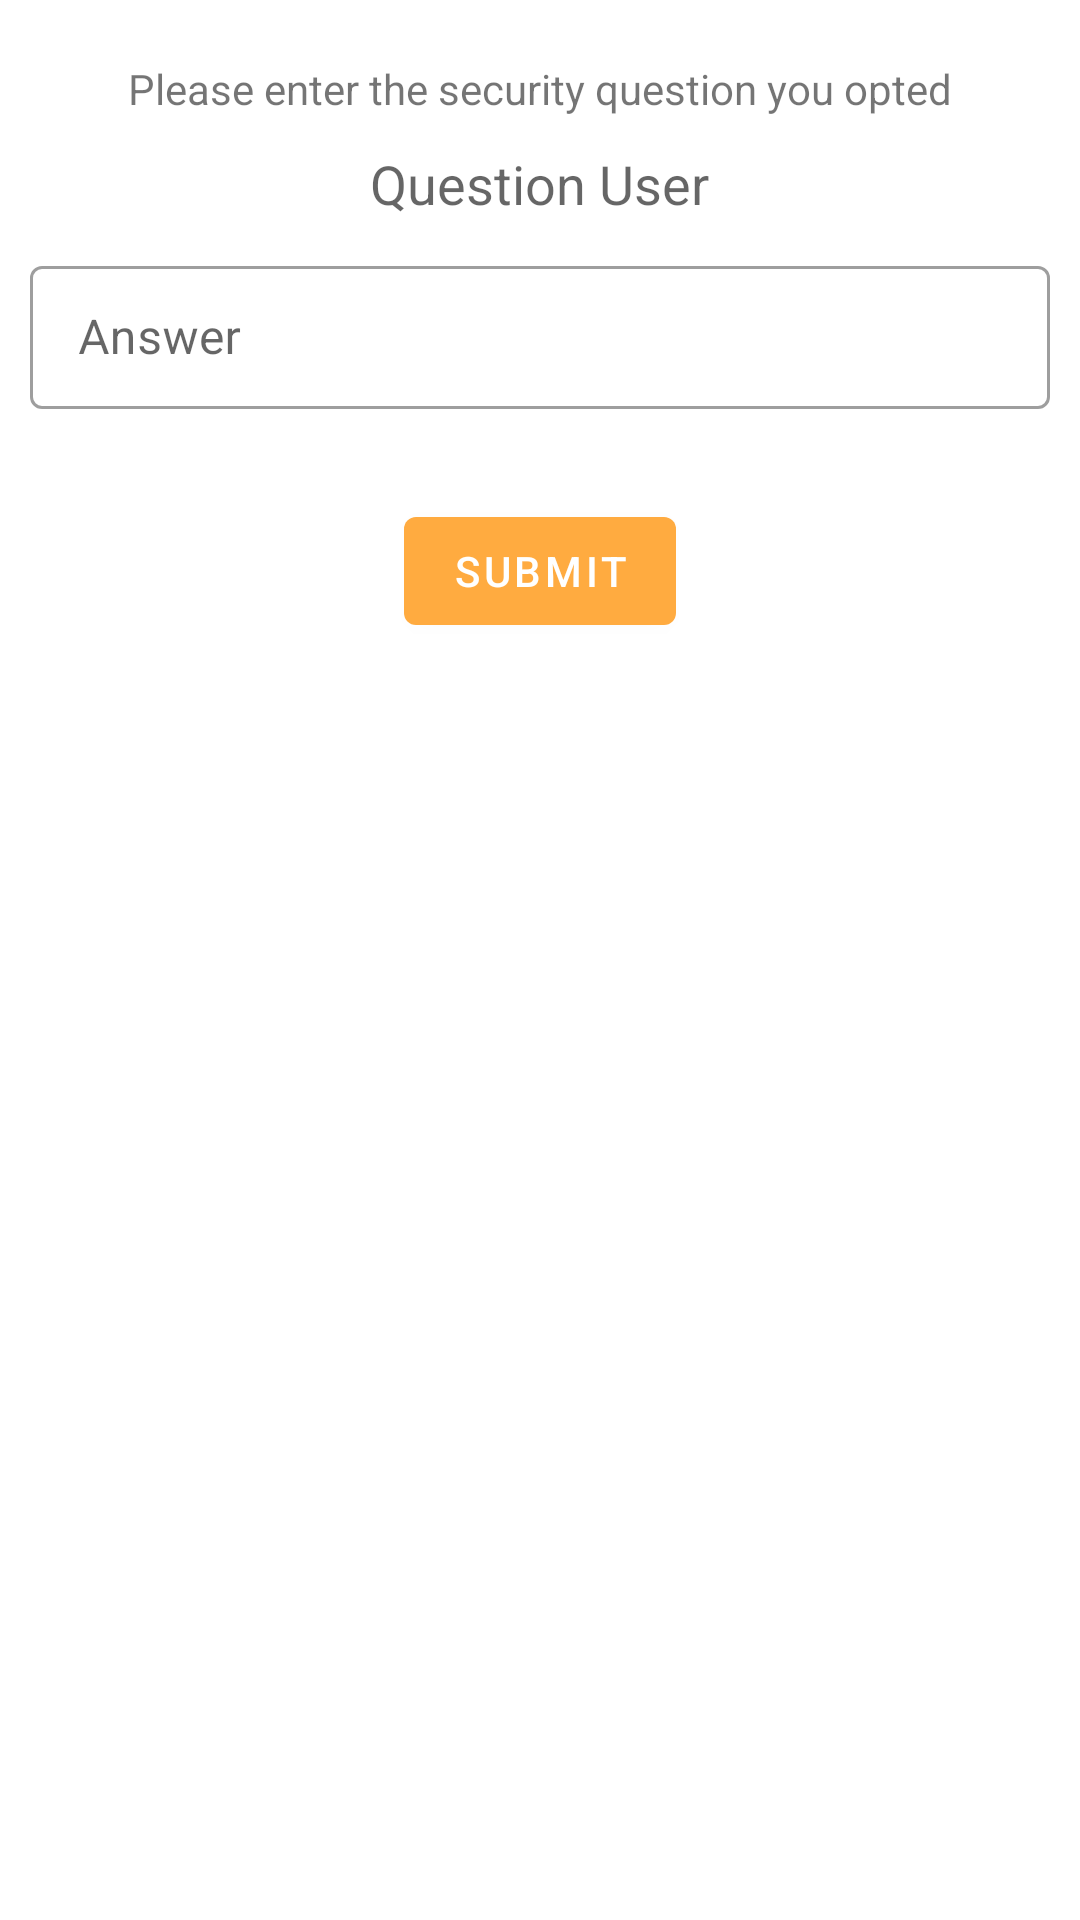

The Android layout XML behind this screen, and the referenced resources:
<!-- AndroidManifest.xml: application theme AppTheme -->
<!-- res/layout/content_security_resolution.xml -->
<?xml version="1.0" encoding="utf-8"?>
<LinearLayout xmlns:android="http://schemas.android.com/apk/res/android"
    android:orientation="vertical" android:layout_width="match_parent"
    android:layout_height="match_parent"
    android:layout_margin="@dimen/margin_20"
    >


    <TextView
        android:layout_width="wrap_content"
        android:layout_height="wrap_content"
        android:layout_gravity="center_horizontal"
        android:text="Please enter the security question you opted"
        android:layout_marginTop="@dimen/margin_20"
        />

    <TextView
        android:layout_width="wrap_content"
        android:layout_height="wrap_content"
        android:layout_gravity="center_horizontal"
        android:textAppearance="@style/TextAppearance.AppCompat.Medium"
        android:id="@+id/question"
        android:text="Question User"
        android:layout_marginTop="@dimen/margin_10"
        />

    <com.google.android.material.textfield.TextInputLayout
        android:layout_width="match_parent"
        android:layout_height="wrap_content"
        android:id="@+id/answerLayout"
        android:layout_margin="@dimen/margin_10"

        style="@style/Widget.MaterialComponents.TextInputLayout.OutlinedBox.Dense">
        <com.google.android.material.textfield.TextInputEditText
            android:layout_width="match_parent"
            android:layout_height="wrap_content"
            android:id="@+id/edtAnswer"
            android:maxLines="1"
            android:maxLength="50"
            android:hint="@string/answer"/>
    </com.google.android.material.textfield.TextInputLayout>

    <com.google.android.material.button.MaterialButton
        android:layout_width="wrap_content"
        android:layout_height="wrap_content"
        android:id="@+id/btnSubmit"
        android:text="@string/submit"
        android:layout_gravity="center_horizontal"
        android:layout_margin="@dimen/margin_20"
        />


</LinearLayout>
<!-- resources referenced by this layout -->
<resources>
  <dimen name="margin_10">10dp</dimen>
  <dimen name="margin_20">20dp</dimen>
  <string name="answer">Answer</string>
  <string name="submit">Submit</string>
  <style name="AppTheme" parent="Theme.MaterialComponents.Light.DarkActionBar">
          
          <item name="colorPrimary">@color/colorPrimary</item>
          <item name="colorPrimaryDark">@color/colorPrimaryDark</item>
          <item name="colorAccent">@color/colorAccent</item>
      </style>
  <color name="colorPrimary">#ffab40</color>
  <color name="colorPrimaryDark">#c77c02</color>
  <color name="colorAccent">#ffdd71</color>
</resources>
